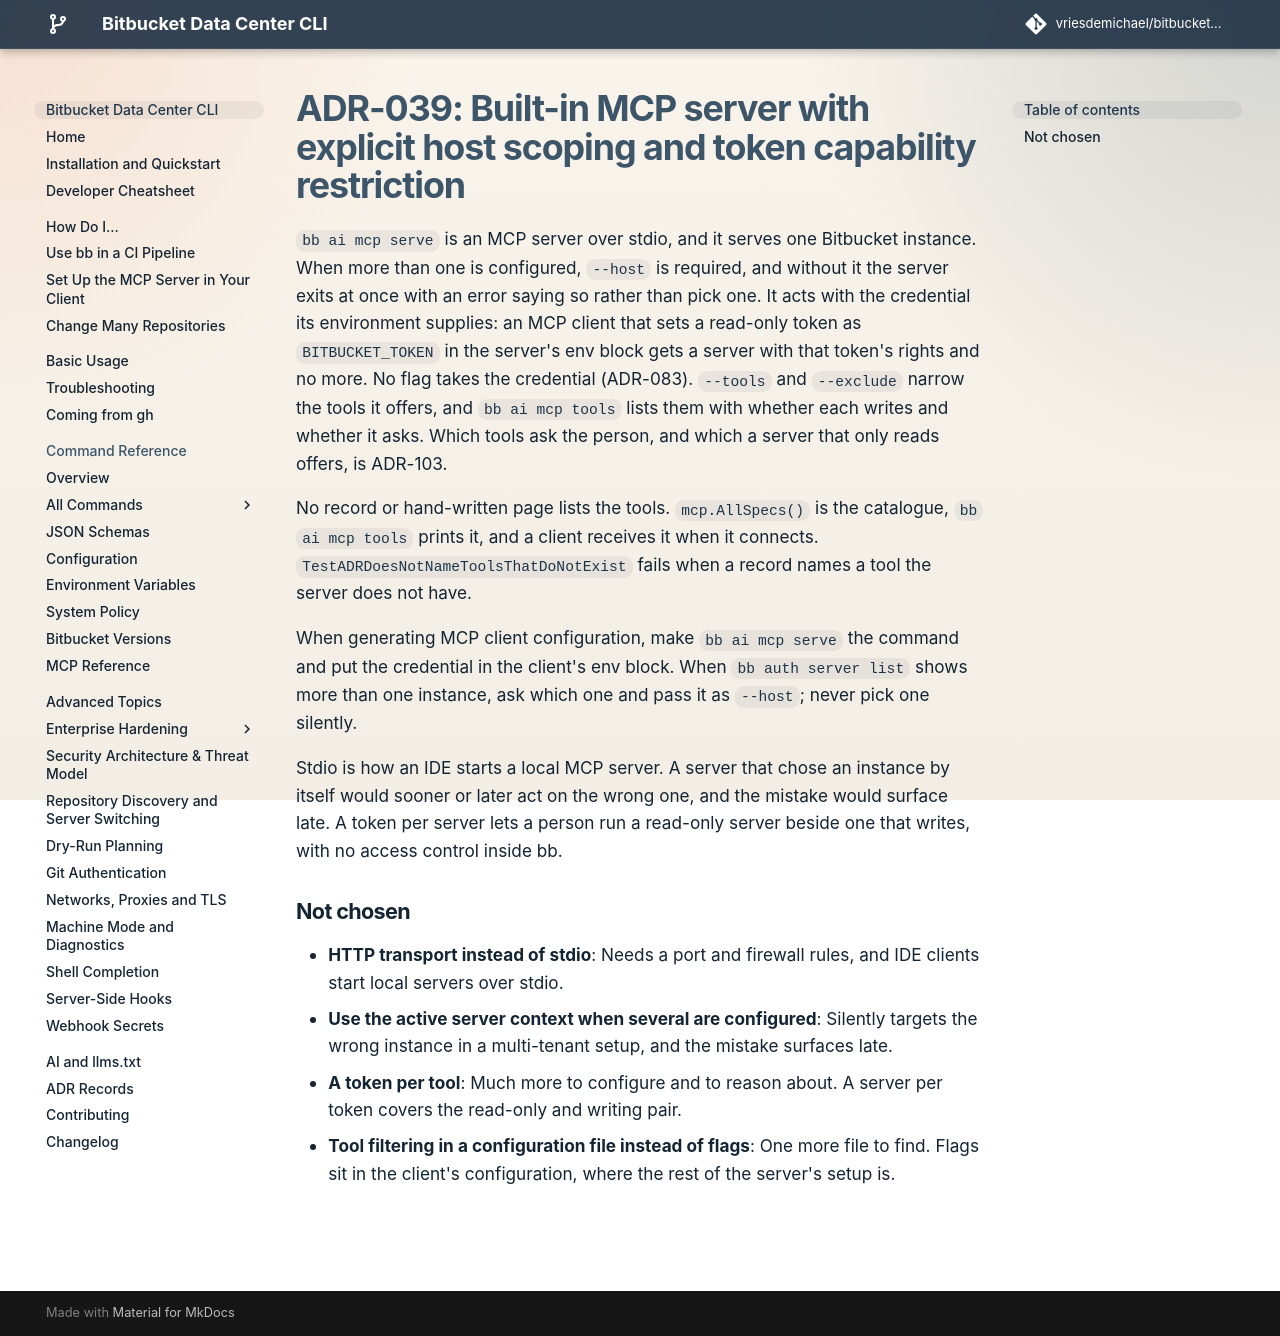

repository: vriesdemichael/bitbucket-data-center-cli · page: v6/adr/039-built-in-mcp-server-with-host-scoping-and-token-restriction/index.html · generator: mkdocs

---
search:
  boost: 0.3
---

# ADR-039: Built-in MCP server with explicit host scoping and token capability restriction

`bb ai mcp serve` is an MCP server over stdio, and it serves one Bitbucket instance. When more than one is configured, `--host` is required, and without it the server exits at once with an error saying so rather than pick one. It acts with the credential its environment supplies: an MCP client that sets a read-only token as `BITBUCKET_TOKEN` in the server's env block gets a server with that token's rights and no more. No flag takes the credential (ADR-083). `--tools` and `--exclude` narrow the tools it offers, and `bb ai mcp tools` lists them with whether each writes and whether it asks. Which tools ask the person, and which a server that only reads offers, is ADR-103.

No record or hand-written page lists the tools. `mcp.AllSpecs()` is the catalogue, `bb ai mcp tools` prints it, and a client receives it when it connects. `TestADRDoesNotNameToolsThatDoNotExist` fails when a record names a tool the server does not have.

When generating MCP client configuration, make `bb ai mcp serve` the command and put the credential in the client's env block. When `bb auth server list` shows more than one instance, ask which one and pass it as `--host`; never pick one silently.

Stdio is how an IDE starts a local MCP server. A server that chose an instance by itself would sooner or later act on the wrong one, and the mistake would surface late. A token per server lets a person run a read-only server beside one that writes, with no access control inside bb.

## Not chosen

- **HTTP transport instead of stdio**: Needs a port and firewall rules, and IDE clients start local servers over stdio.
- **Use the active server context when several are configured**: Silently targets the wrong instance in a multi-tenant setup, and the mistake surfaces late.
- **A token per tool**: Much more to configure and to reason about. A server per token covers the read-only and writing pair.
- **Tool filtering in a configuration file instead of flags**: One more file to find. Flags sit in the client's configuration, where the rest of the server's setup is.
